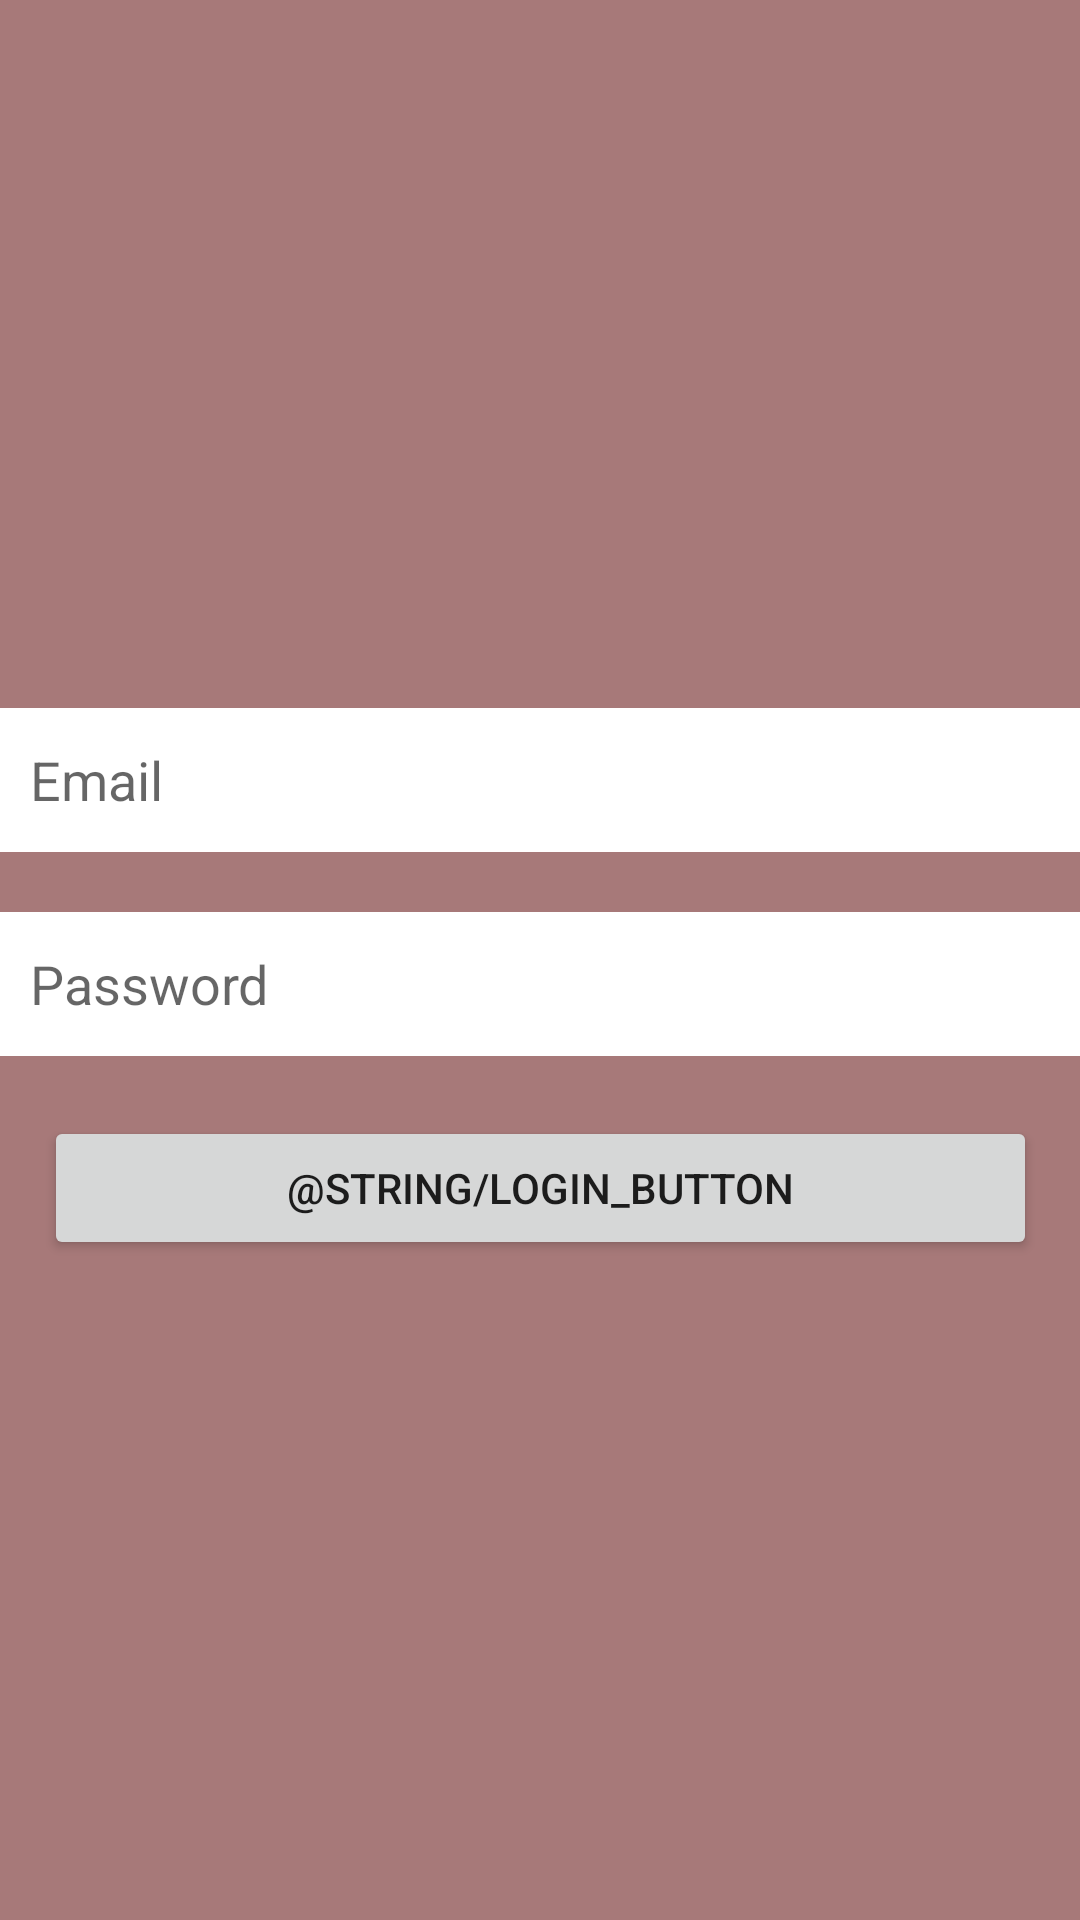

Reconstruct the res/layout file that produces this screen, plus the resources it refers to.
<!-- AndroidManifest.xml: application theme Theme.Briftreger -->
<!-- res/layout/activity_login.xml -->
<?xml version="1.0" encoding="utf-8"?>

<androidx.constraintlayout.widget.ConstraintLayout xmlns:android="http://schemas.android.com/apk/res/android"
    xmlns:app="http://schemas.android.com/apk/res-auto"
    xmlns:tools="http://schemas.android.com/tools"
    android:layout_width="match_parent"
    android:layout_height="match_parent"
    android:background="#A77979">

    <EditText
        android:id="@+id/email_input_login"
        android:layout_width="382dp"
        android:layout_height="48dp"
        android:layout_marginTop="236dp"
        android:background="#FFFFFF"
        android:ems="10"
        android:hint="@string/email"
        android:paddingStart="20dp"
        android:inputType="textEmailAddress"
        app:layout_constraintEnd_toEndOf="parent"
        app:layout_constraintHorizontal_bias="0.482"
        app:layout_constraintStart_toStartOf="parent"
        app:layout_constraintTop_toTopOf="parent" />

    <EditText
        android:id="@+id/password_input_login"
        android:layout_width="382dp"
        android:layout_height="48dp"
        android:layout_marginTop="20dp"
        android:background="#FFFFFF"
        android:ems="10"
        android:hint="@string/password"
        android:paddingStart="20dp"
        android:inputType="textPassword"
        app:layout_constraintEnd_toEndOf="parent"
        app:layout_constraintHorizontal_bias="0.482"
        app:layout_constraintStart_toStartOf="parent"
        app:layout_constraintTop_toBottomOf="@+id/email_input_login" />

    <Button
        android:id="@+id/login_button_login"
        android:layout_width="331dp"
        android:layout_height="48dp"
        android:layout_marginTop="20dp"
        android:text="@string/login_button"
        app:layout_constraintEnd_toEndOf="parent"
        app:layout_constraintStart_toStartOf="parent"
        app:layout_constraintTop_toBottomOf="@+id/password_input_login" />
</androidx.constraintlayout.widget.ConstraintLayout>
<!-- resources referenced by this layout -->
<resources>
  <string name="email">Email</string>
  <string name="password">Password</string>
  <style name="Theme.Briftreger" parent="Theme.MaterialComponents.Light">
  
          <item name="android:windowLightStatusBar">true</item>
          
          <item name="colorPrimary">@color/white</item>
          <item name="colorPrimaryVariant">@color/white</item>
          <item name="colorOnPrimary">@color/white</item>
          
          <item name="colorSecondary">@color/teal_200</item>
          <item name="colorSecondaryVariant">@color/teal_700</item>
          <item name="colorOnSecondary">@color/black</item>
          
          <item name="android:statusBarColor" tools:targetApi="l">?attr/colorPrimaryVariant</item>
          
      </style>
  <!-- not gathered from this repository: default colours our renderer supplied (Android Studio template values) -->
  <color name="teal_200">#FF03DAC5</color>
  <color name="teal_700">#FF018786</color>
  <color name="black">#FF000000</color>
  <color name="white">#FFFFFFFF</color>
</resources>
